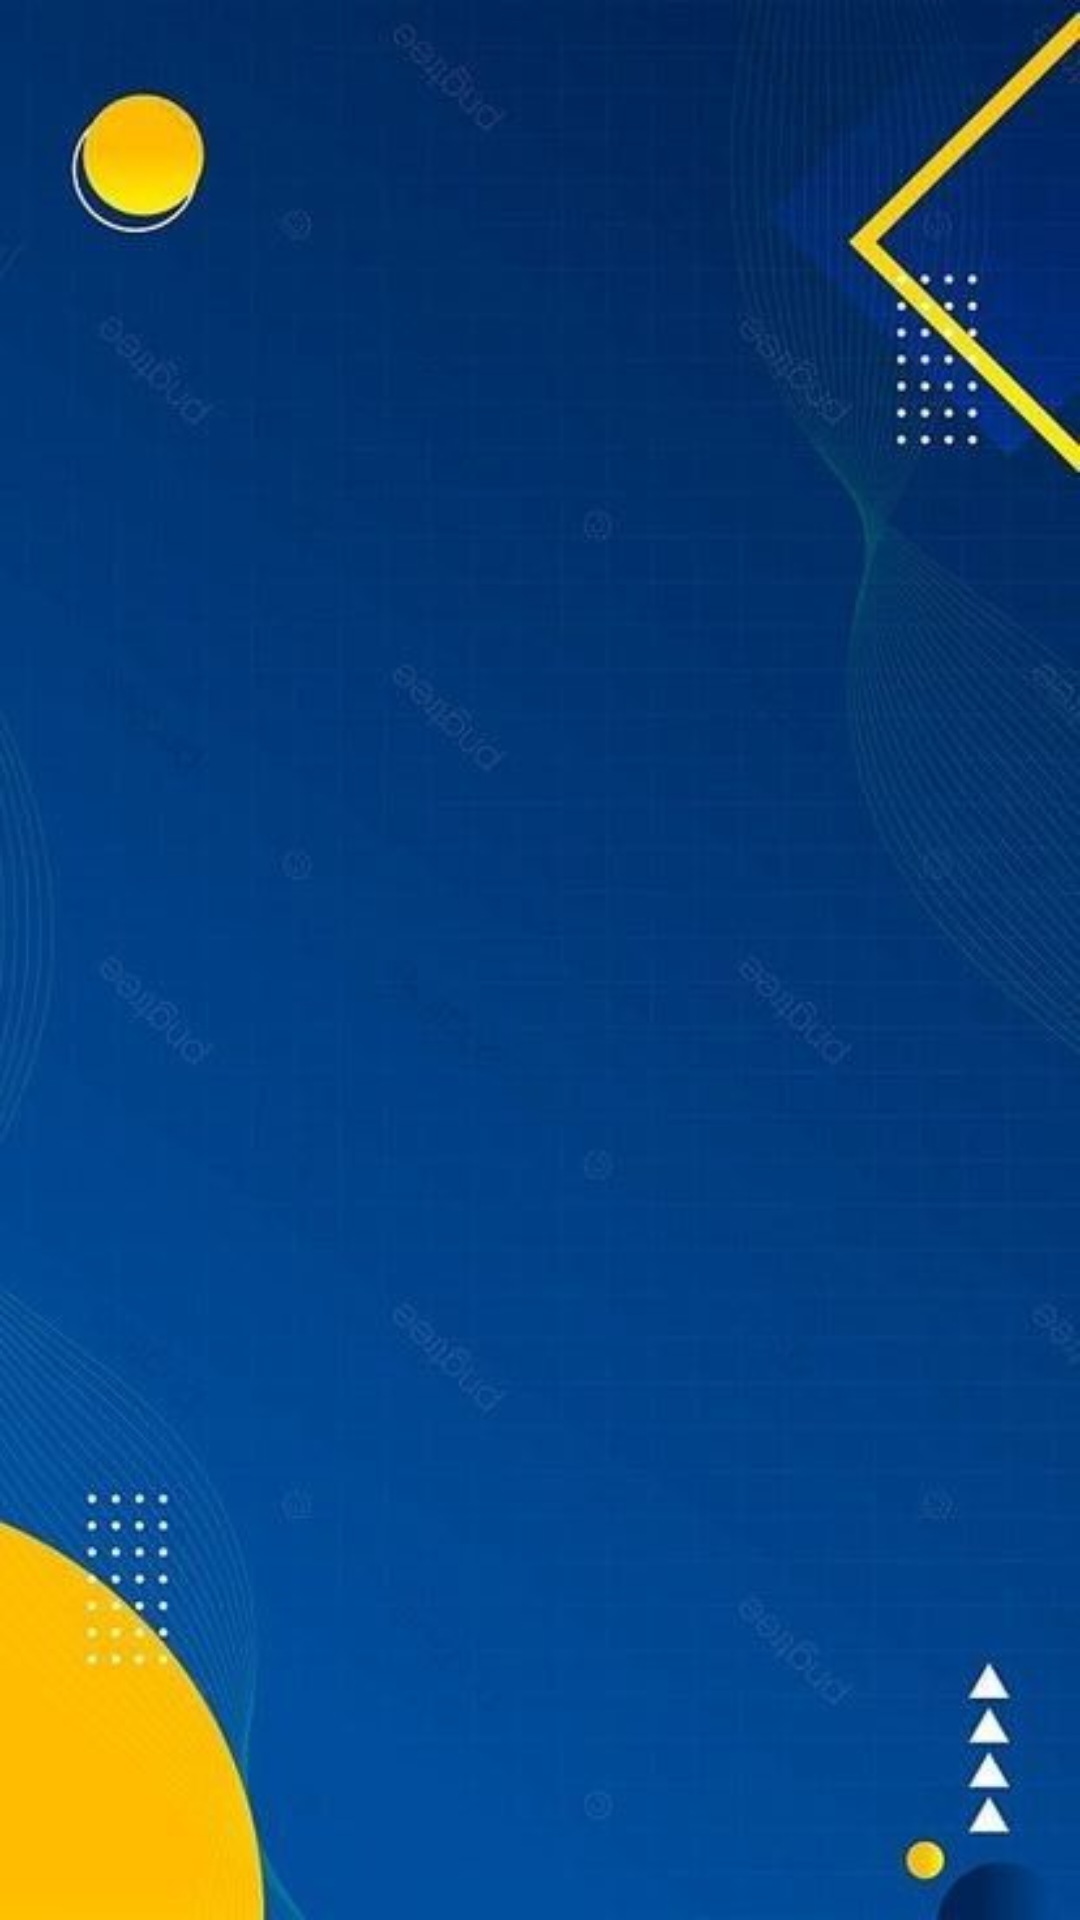

Reconstruct the res/layout file that produces this screen, plus the resources it refers to.
<!-- AndroidManifest.xml: application theme Theme.Tradeup -->
<!-- res/layout/activity_user_list.xml -->
<?xml version="1.0" encoding="utf-8"?>
<LinearLayout xmlns:android="http://schemas.android.com/apk/res/android"
    android:layout_width="match_parent"
    android:layout_height="match_parent"
    android:orientation="vertical"
    android:background="@drawable/background">

    <androidx.recyclerview.widget.RecyclerView
        android:id="@+id/recyclerViewUsers"
        android:layout_width="match_parent"
        android:layout_height="match_parent"
        android:padding="16dp"/>

</LinearLayout>
<!-- resources referenced by this layout -->
<resources>
  <!-- drawable background: jpg bitmap (drawable, 21230 bytes) -->
  <style name="Theme.Tradeup" parent="Base.Theme.Tradeup" />
  <style name="Base.Theme.Tradeup" parent="Theme.Material3.DayNight.NoActionBar">
          
          
      </style>
</resources>
